The GitHub repository rahultrivedi106/Brain-MRI-Image-Classification-using-Deep-Learning contains a labelled image folder "raw" with 2 categories: hemorrhagic stroke, ischemic stroke. Examples follow, each with its label.

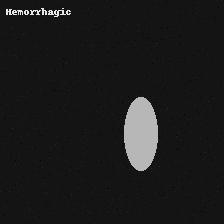
Label: hemorrhagic stroke

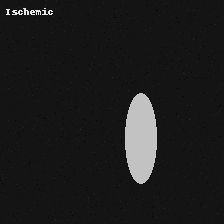
Label: ischemic stroke

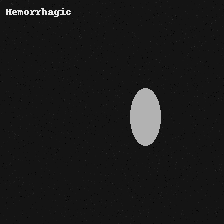
Label: hemorrhagic stroke

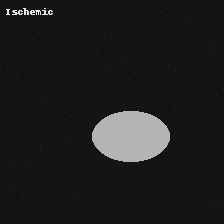
Label: ischemic stroke

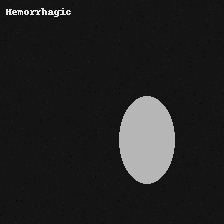
Label: hemorrhagic stroke

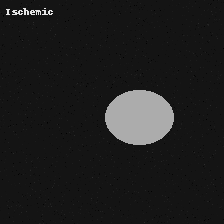
Label: ischemic stroke
